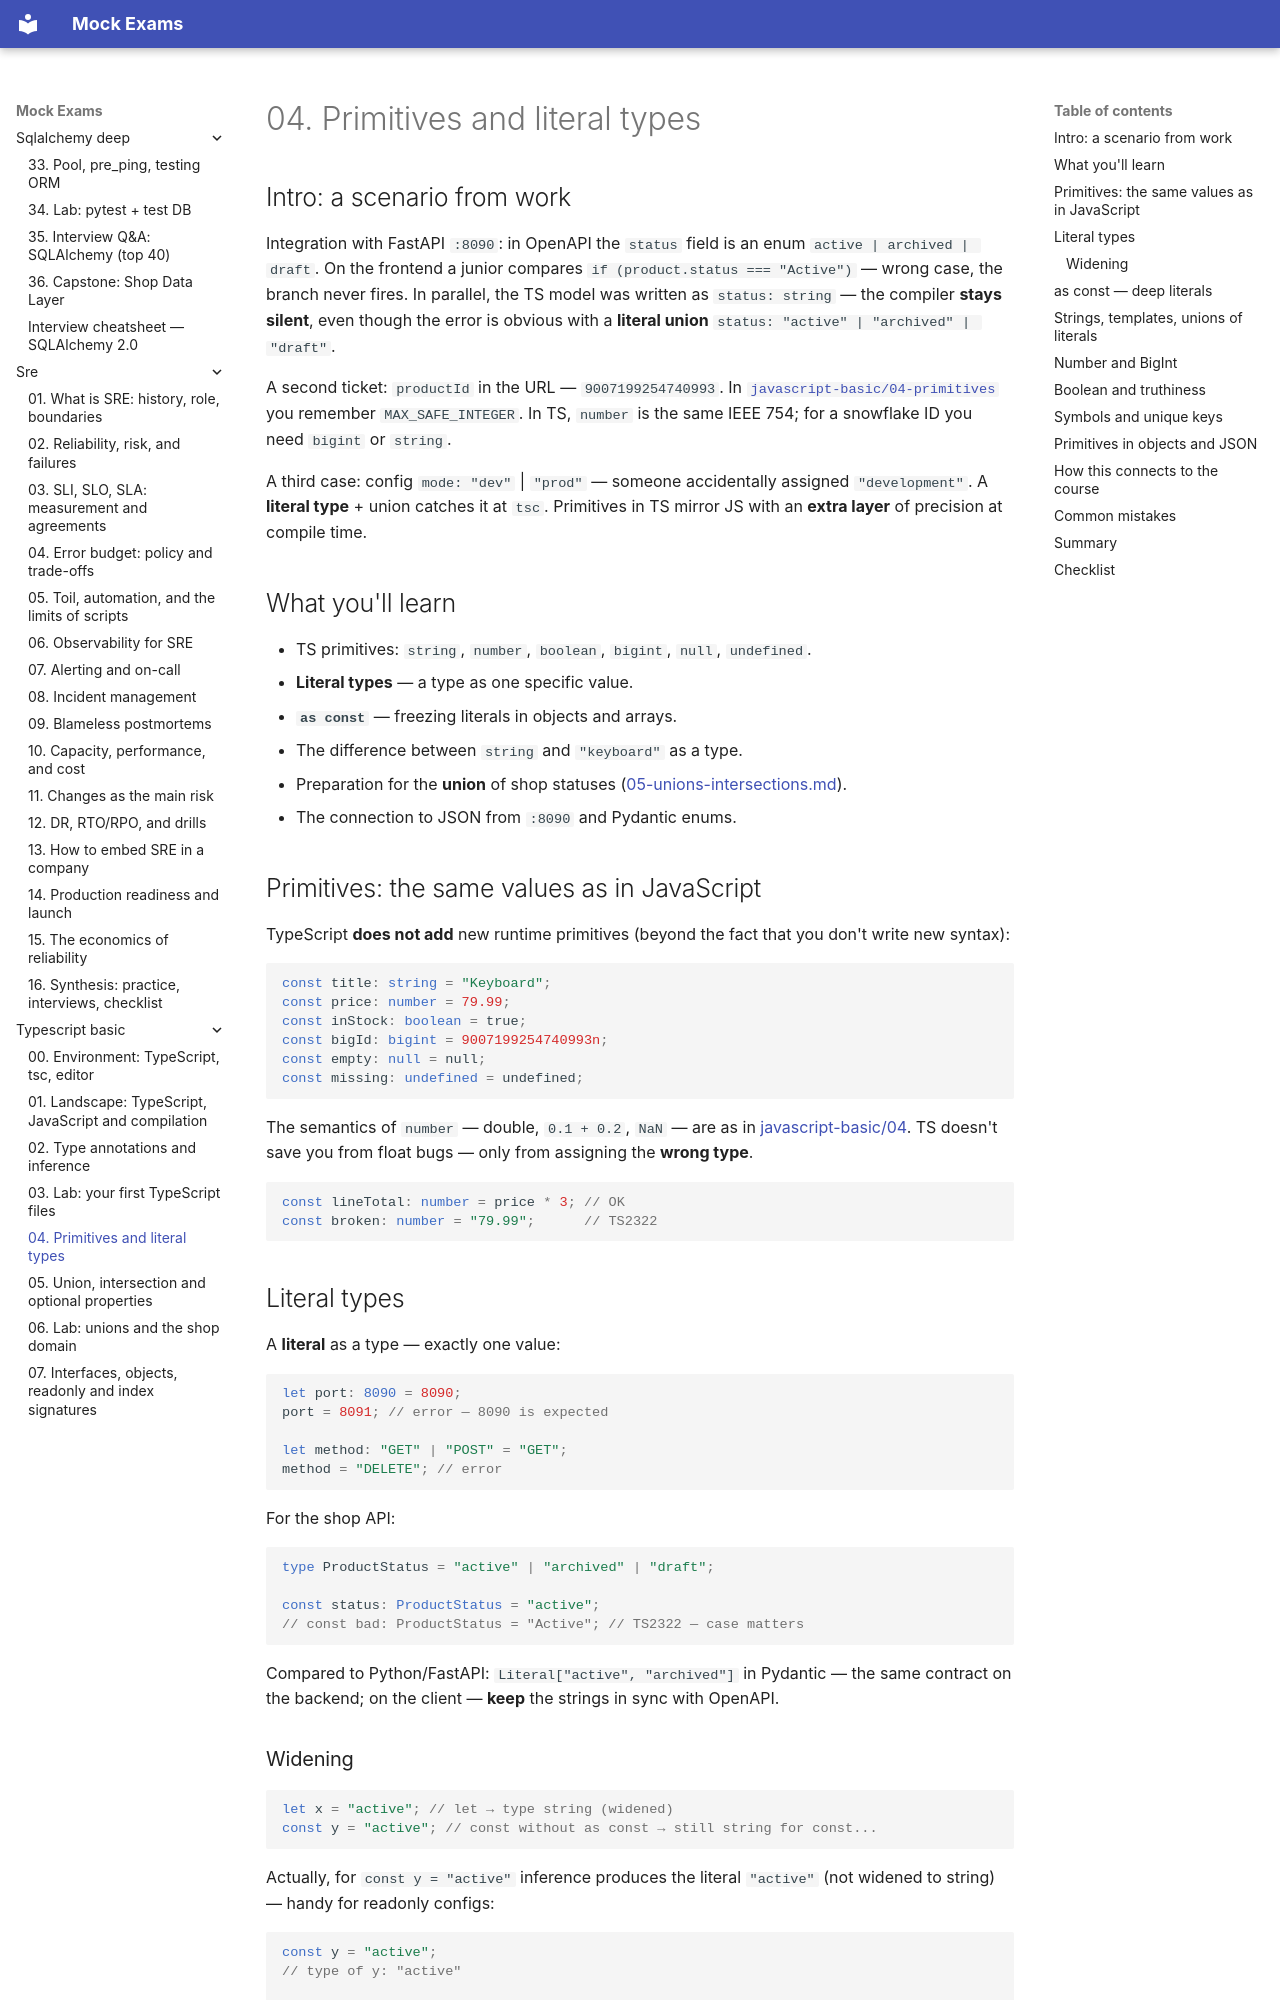

repository: FedorArbuzov/mock-exams · page: typescript-basic/04-primitives-literals/index.html · generator: mkdocs

# 04. Primitives and literal types

## Intro: a scenario from work

Integration with FastAPI `:8090`: in OpenAPI the `status` field is an enum `active | archived | draft`. On the frontend a junior compares `if (product.status === "Active")` — wrong case, the branch never fires. In parallel, the TS model was written as `status: string` — the compiler **stays silent**, even though the error is obvious with a **literal union** `status: "active" | "archived" | "draft"`.

A second ticket: `productId` in the URL — `9007199254740993`. In [`javascript-basic/04-primitives`](../javascript-basic/04-primitives.md) you remember `MAX_SAFE_INTEGER`. In TS, `number` is the same IEEE 754; for a snowflake ID you need `bigint` or `string`.

A third case: config `mode: "dev"` | `"prod"` — someone accidentally assigned `"development"`. A **literal type** + union catches it at `tsc`. Primitives in TS mirror JS with an **extra layer** of precision at compile time.

## What you'll learn

- TS primitives: `string`, `number`, `boolean`, `bigint`, `null`, `undefined`.
- **Literal types** — a type as one specific value.
- **`as const`** — freezing literals in objects and arrays.
- The difference between `string` and `"keyboard"` as a type.
- Preparation for the **union** of shop statuses ([05-unions-intersections.md](05-unions-intersections.md)).
- The connection to JSON from `:8090` and Pydantic enums.

## Primitives: the same values as in JavaScript

TypeScript **does not add** new runtime primitives (beyond the fact that you don't write new syntax):

```typescript
const title: string = "Keyboard";
const price: number = 79.99;
const inStock: boolean = true;
const bigId: bigint = 9007199254740993n;
const empty: null = null;
const missing: undefined = undefined;
```

The semantics of `number` — double, `0.1 + 0.2`, `NaN` — are as in [javascript-basic/04](../javascript-basic/04-primitives.md). TS doesn't save you from float bugs — only from assigning the **wrong type**.

```typescript
const lineTotal: number = price * 3; // OK
const broken: number = "79.99";      // TS2322
```

## Literal types

A **literal** as a type — exactly one value:

```typescript
let port: 8090 = 8090;
port = 8091; // error — 8090 is expected

let method: "GET" | "POST" = "GET";
method = "DELETE"; // error
```

For the shop API:

```typescript
type ProductStatus = "active" | "archived" | "draft";

const status: ProductStatus = "active";
// const bad: ProductStatus = "Active"; // TS2322 — case matters
```

Compared to Python/FastAPI: `Literal["active", "archived"]` in Pydantic — the same contract on the backend; on the client — **keep** the strings in sync with OpenAPI.
